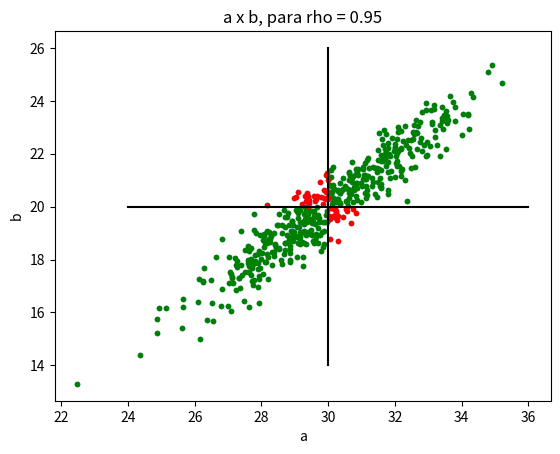

The matplotlib source for this figure:
#!/usr/bin/env python3
# -*- coding: utf-8 -*-
"""
Created on Wed Nov  3 12:23:22 2021

[redacted]
"""
import numpy as np
import matplotlib.pyplot as plt

nU = 11223740
np.random.seed(nU)

a0 = 30
b0 = 20
sa = sb = 2

N = 500
n = 0
rho = 0.95

A, B = np.zeros(N), np.zeros(N)

for i in range(N):
  r1 = np.random.randn()
  r2 = np.random.randn()
  A[i] = a0 + sa*r1
  B[i] = b0 + sb*( rho*r1 + np.sqrt(1-rho**2)*r2)
  erro_a = A[i] - a0
  erro_b = B[i] - b0
  if erro_a > 0 and erro_b > 0 :
      n += 1
      #print(n)
  elif erro_a < 0 and erro_b < 0 :
      n += 1
#a.0)
plt.plot( A, B,'.')
plt.xlabel('a')
plt.ylabel('b')
plt.plot( A[(A-a0)*(B-b0)>0], B[(A-a0)*(B-b0)>0], '.g')
plt.plot( A[(A-a0)*(B-b0)<0], B[(A-a0)*(B-b0)<0], '.r')
plt.plot( [a0, a0], [b0-3*sa, b0+3*sa], '-k' )
plt.plot( [a0-3*sa, a0+3*sa], [b0, b0], '-k' )
plt.title(f'a x b, para rho = {rho}')
plt.show()

#a.1)
print("a.1) Conte o número de vezes, n, em que os erros de a e b tem o mesmo sinal, estime a incerteza de n.")
print('n = ',n)
sn = np.sqrt(n*(1-(n/N)))
print(f'sn = {sn:.0f}')

#a.2)
print("a.2) Determine a frequência relativa com que os erros de a e b têm o mesmo sinal")
f = n/N
print(f'f = {f:.3f}')
sf = sn/N
print(f'sf = {sf:.3f}')

#a.3)
print("a.3) Calcule a covariância amostral, Vab, e a correspondente correlação amostral,R")
am = np.mean(A)
bm = np.mean(B)
vab = 0
for i in range(N):
    vab += (A[i] - am)*(B[i] - bm)
    
Vab = (1/(N-1))*vab

sa = np.std(A,ddof=1)
sb = np.std(B,ddof=1)
R = Vab/(sa*sb)

sVab = sa*sb*np.sqrt((1 + R**2)/(N - 1))
sR = (1 - R**2)/np.sqrt(n - 1)
print(f'Vab = {Vab:.2f}')
print(f'sVab = {sVab:.2f}')
print(f'R = {R:.3f}')
print(f'sR = {sR:.3f}')

#a.4)
print("a.4) Para cada um dos N pares de valores de a e b, calcule a soma correspondente, w = a + b e determine o desvio-padrão amostral")
W = np.zeros(N)
for i in range(N):
    W[i] = A[i] + B[i]
    
wm = np.mean(W)
sW = wm/np.sqrt(2*(N-1))
print(f'wm = {wm:.1f}')
print(f'sW = {sW:.1f}')

print("a.5) Repita o item anterior para o caso da diferença entre a e b, z = a − b.")
Z = np.zeros(N)
for i in range(N):
    Z[i] = A[i] - B[i]
    
zm = np.mean(Z)
sZ = zm/np.sqrt(2*(N-1))
print(f'zm = {zm:.2f}')
print(f'sZ = {sZ:.2f}')

